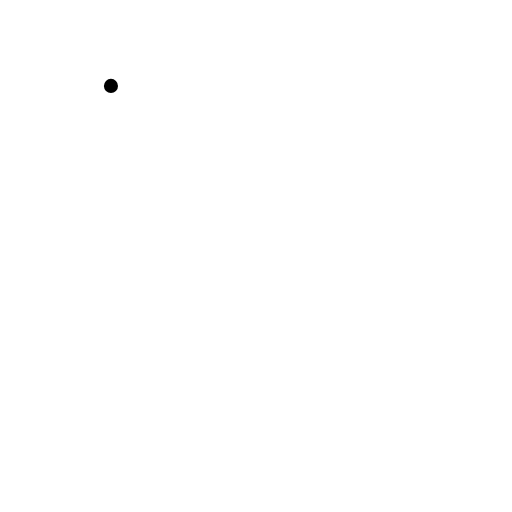
t = 0.00 s
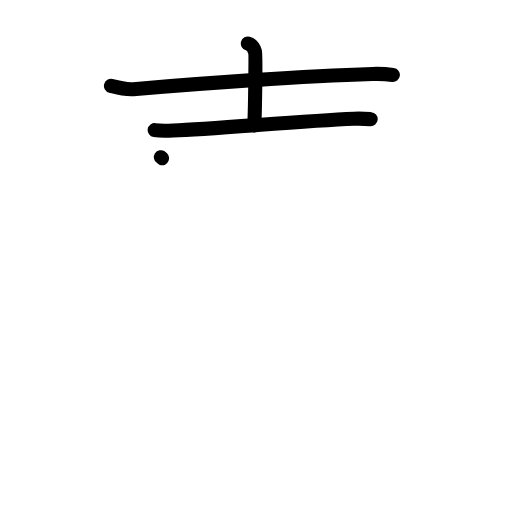
t = 3.20 s
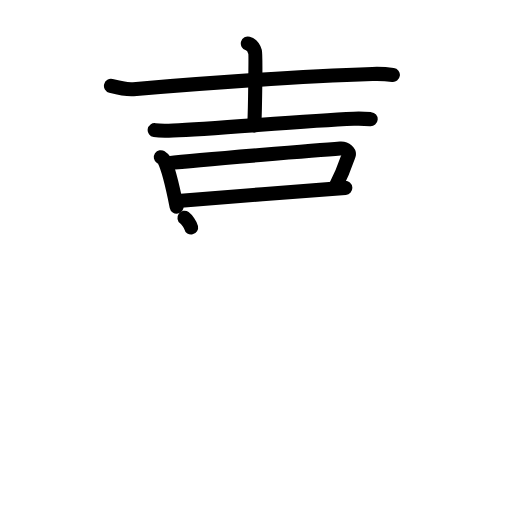
t = 6.40 s
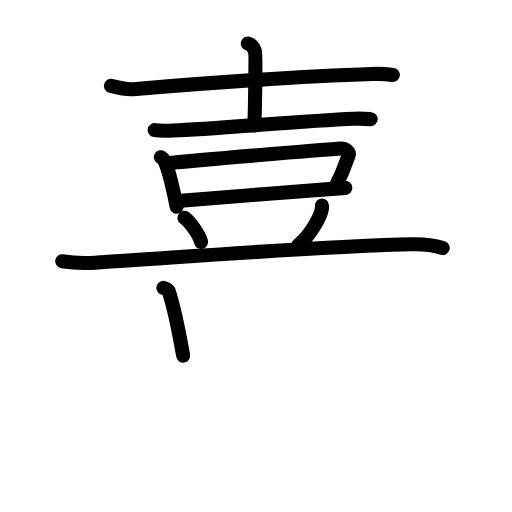
t = 9.60 s
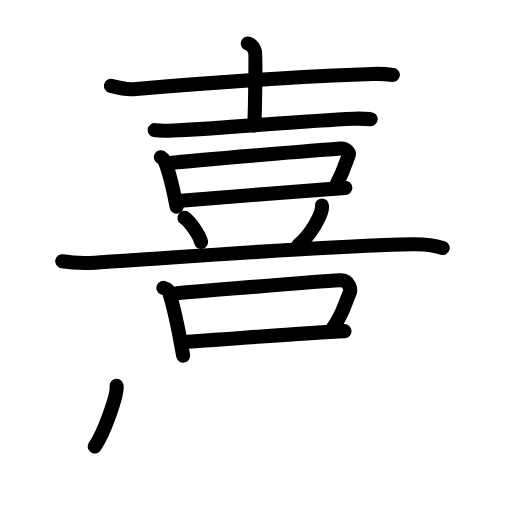
t = 12.80 s
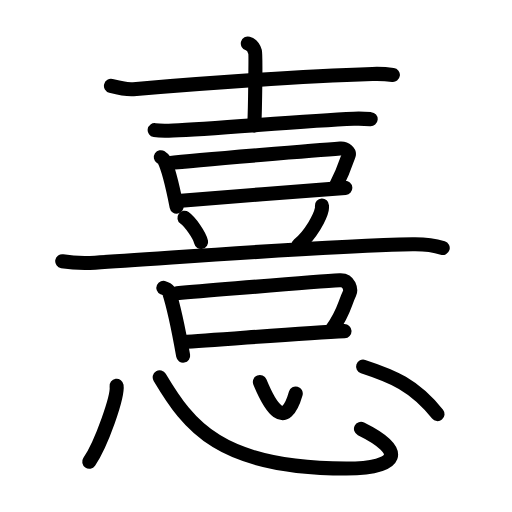
t = 16.00 s

The animated SVG that drew these frames (rendered in a browser with its animation timeline set to each time). Animation: 46 SMIL elements (animate=46); one cycle of 16.00 s.

<?xml version="1.0" encoding="UTF-8"?>
<!--
AniKanjiVG is licensed by CC-BY-SA Paul C. Sommerhoff (https://bitbucket.org/sommerhoff/anikanjivg).
AniKanjiVG uses KanjiVG which is licensed by CC-BY-SA Ulrich Apel (http://kanjivg.tagaini.net).
See also http://creativecommons.org/licenses/by-sa/3.0/
-->
<svg xmlns:kvg='http://kanjivg.tagaini.net' xmlns='http://www.w3.org/2000/svg' width='109' height='109' viewBox='0 0 109 109' style='fill:none;stroke:#000000;stroke-width:3;stroke-linecap:round;stroke-linejoin:round;' id="kvg:kanji_06199"><g id="kvg:06199" kvg:element="憙"><g id="kvg:06199-g1" kvg:element="喜" kvg:position="top"><g id="kvg:06199-g2" kvg:element="吉" kvg:position="top"><g id="kvg:06199-g3" kvg:element="士" kvg:position="top"><path id="kvg:06199-s1" kvg:type="㇐" d="M23.62,18.29c1.24,0.32,3.53,0.79,4.77,0.69c12.95-1.07,36.28-2.79,50.89-3.23c2.08-0.06,3.32,0.06,4.36,0.2"><animate attributeName="d" begin="0.0s" dur="0.3333333333333333s" from="M23.62,18.29C23.62,18.29,23.62,18.29,23.62,18.29" to="M23.62,18.29c1.24,0.32,3.53,0.79,4.77,0.69" />
<animate attributeName="d" begin="0.3333333333333333s" dur="0.3333333333333333s" from="M23.62,18.29c1.24,0.32,3.53,0.79,4.77,0.69c0,0,0,0,0,0,0" to="M23.62,18.29c1.24,0.32,3.53,0.79,4.77,0.69c12.95-1.07,36.28-2.79,50.89-3.23" />
<animate attributeName="d" begin="0.6666666666666666s" dur="0.3333333333333333s" from="M23.62,18.29c1.24,0.32,3.53,0.79,4.77,0.69c12.95-1.07,36.28-2.79,50.89-3.23c0,0,0,0,0,0,0" to="M23.62,18.29c1.24,0.32,3.53,0.79,4.77,0.69c12.95-1.07,36.28-2.79,50.89-3.23c2.08-0.06,3.32,0.06,4.36,0.2" />
</path>
<path id="kvg:06199-s2" kvg:type="㇑a" d="M52.76,9.26c0.86,0.25,1.37,1.22,1.54,1.77c0.17,0.56,0.01,12.13-0.16,15.66"><animate attributeName="d" begin="1.0s" dur="0.5s" from="M52.76,9.26C52.76,9.26,52.76,9.26,52.76,9.26" to="M52.76,9.26c0.86,0.25,1.37,1.22,1.54,1.77" />
<animate attributeName="d" begin="1.5s" dur="0.5s" from="M52.76,9.26c0.86,0.25,1.37,1.22,1.54,1.77c0,0,0,0,0,0,0" to="M52.76,9.26c0.86,0.25,1.37,1.22,1.54,1.77c0.17,0.56,0.01,12.13-0.16,15.66" />
<animate attributeName="d" begin="0s" dur="1.0s" from="M-100,-100" to="M-100,-100" />
</path>
<path id="kvg:06199-s3" kvg:type="㇐" d="M32.93,27.71c1.03,0.16,2.9,0.12,3.93,0.08c8.88-0.3,27.13-2.05,38.46-2.51c1.71-0.07,2.74,0.02,3.59,0.09"><animate attributeName="d" begin="2.0s" dur="0.3333333333333333s" from="M32.93,27.71C32.93,27.71,32.93,27.71,32.93,27.71" to="M32.93,27.71c1.03,0.16,2.9,0.12,3.93,0.08" />
<animate attributeName="d" begin="2.3333333333333335s" dur="0.3333333333333333s" from="M32.93,27.71c1.03,0.16,2.9,0.12,3.93,0.08c0,0,0,0,0,0,0" to="M32.93,27.71c1.03,0.16,2.9,0.12,3.93,0.08c8.88-0.3,27.13-2.05,38.46-2.51" />
<animate attributeName="d" begin="2.6666666666666665s" dur="0.3333333333333333s" from="M32.93,27.71c1.03,0.16,2.9,0.12,3.93,0.08c8.88-0.3,27.13-2.05,38.46-2.51c0,0,0,0,0,0,0" to="M32.93,27.71c1.03,0.16,2.9,0.12,3.93,0.08c8.88-0.3,27.13-2.05,38.46-2.51c1.71-0.07,2.74,0.02,3.59,0.09" />
<animate attributeName="d" begin="0s" dur="2.0s" from="M-100,-100" to="M-100,-100" />
</path>
</g>
<g id="kvg:06199-g4" kvg:element="口" kvg:position="bottom"><path id="kvg:06199-s4" kvg:type="㇑" d="M34.24,33.47c0.27,0.18,0.55,0.33,0.66,0.56c0.94,1.79,2.06,6.73,2.7,9.95"><animate attributeName="d" begin="3.0s" dur="0.5s" from="M34.24,33.47C34.24,33.47,34.24,33.47,34.24,33.47" to="M34.24,33.47c0.27,0.18,0.55,0.33,0.66,0.56" />
<animate attributeName="d" begin="3.5s" dur="0.5s" from="M34.24,33.47c0.27,0.18,0.55,0.33,0.66,0.56c0,0,0,0,0,0,0" to="M34.24,33.47c0.27,0.18,0.55,0.33,0.66,0.56c0.94,1.79,2.06,6.73,2.7,9.95" />
<animate attributeName="d" begin="0s" dur="3.0s" from="M-100,-100" to="M-100,-100" />
</path>
<path id="kvg:06199-s5" kvg:type="㇕b" d="M35.92,34.73c6.53-0.71,33.16-2.86,36.52-3.1c1.23-0.09,1.97,0.88,1.8,1.39c-0.73,2.12-1.22,3.64-2.79,6.7"><animate attributeName="d" begin="4.0s" dur="0.3333333333333333s" from="M35.92,34.73C35.92,34.73,35.92,34.73,35.92,34.73" to="M35.92,34.73c6.53-0.71,33.16-2.86,36.52-3.1" />
<animate attributeName="d" begin="4.333333333333333s" dur="0.3333333333333333s" from="M35.92,34.73c6.53-0.71,33.16-2.86,36.52-3.1c0,0,0,0,0,0,0" to="M35.92,34.73c6.53-0.71,33.16-2.86,36.52-3.1c1.23-0.09,1.97,0.88,1.8,1.39" />
<animate attributeName="d" begin="4.666666666666667s" dur="0.3333333333333333s" from="M35.92,34.73c6.53-0.71,33.16-2.86,36.52-3.1c1.23-0.09,1.97,0.88,1.8,1.39c0,0,0,0,0,0,0" to="M35.92,34.73c6.53-0.71,33.16-2.86,36.52-3.1c1.23-0.09,1.97,0.88,1.8,1.39c-0.73,2.12-1.22,3.64-2.79,6.7" />
<animate attributeName="d" begin="0s" dur="4.0s" from="M-100,-100" to="M-100,-100" />
</path>
<path id="kvg:06199-s6" kvg:type="㇐b" d="M37.87,42.79c4.01-0.29,30.55-2.5,35.64-2.79"><animate attributeName="d" begin="5.0s" dur="1.0s" from="M37.87,42.79C37.87,42.79,37.87,42.79,37.87,42.79" to="M37.87,42.79c4.01-0.29,30.55-2.5,35.64-2.79" />
<animate attributeName="d" begin="0s" dur="5.0s" from="M-100,-100" to="M-100,-100" />
</path>
</g>
</g>
<g id="kvg:06199-g5" kvg:position="bottom"><path id="kvg:06199-s7" kvg:type="㇔" d="M39.27,46.37c1.25,0.91,3.23,3.73,3.54,5.14"><animate attributeName="d" begin="6.0s" dur="1.0s" from="M39.27,46.37C39.27,46.37,39.27,46.37,39.27,46.37" to="M39.27,46.37c1.25,0.91,3.23,3.73,3.54,5.14" />
<animate attributeName="d" begin="0s" dur="6.0s" from="M-100,-100" to="M-100,-100" />
</path>
<path id="kvg:06199-s8" kvg:type="㇒" d="M68.54,43.76c0.01,0.2,0.03,0.51-0.03,0.79c-0.34,1.67-2.29,5.34-4.95,7.59"><animate attributeName="d" begin="7.0s" dur="0.5s" from="M68.54,43.76C68.54,43.76,68.54,43.76,68.54,43.76" to="M68.54,43.76c0.01,0.2,0.03,0.51-0.03,0.79" />
<animate attributeName="d" begin="7.5s" dur="0.5s" from="M68.54,43.76c0.01,0.2,0.03,0.51-0.03,0.79c0,0,0,0,0,0,0" to="M68.54,43.76c0.01,0.2,0.03,0.51-0.03,0.79c-0.34,1.67-2.29,5.34-4.95,7.59" />
<animate attributeName="d" begin="0s" dur="7.0s" from="M-100,-100" to="M-100,-100" />
</path>
<path id="kvg:06199-s9" kvg:type="㇐" d="M13.25,55.62c1.83,0.3,5.19,0.41,7.01,0.3C35.75,55,67.45,52.41,87.85,52c3.05-0.06,4.65,0.25,6.4,0.79"><animate attributeName="d" begin="8.0s" dur="0.3333333333333333s" from="M13.25,55.62C13.25,55.62,13.25,55.62,13.25,55.62" to="M13.25,55.62c1.83,0.3,5.19,0.41,7.01,0.3" />
<animate attributeName="d" begin="8.333333333333334s" dur="0.3333333333333333s" from="M13.25,55.62c1.83,0.3,5.19,0.41,7.01,0.3c0,0,0,0,0,0,0" to="M13.25,55.62c1.83,0.3,5.19,0.41,7.01,0.3C35.75,55,67.45,52.41,87.85,52" />
<animate attributeName="d" begin="8.666666666666666s" dur="0.3333333333333333s" from="M13.25,55.62c1.83,0.3,5.19,0.41,7.01,0.3C35.75,55,67.45,52.41,87.85,52c0,0,0,0,0,0,0" to="M13.25,55.62c1.83,0.3,5.19,0.41,7.01,0.3C35.75,55,67.45,52.41,87.85,52c3.05-0.06,4.65,0.25,6.4,0.79" />
<animate attributeName="d" begin="0s" dur="8.0s" from="M-100,-100" to="M-100,-100" />
</path>
<g id="kvg:06199-g6" kvg:element="口"><path id="kvg:06199-s10" kvg:type="㇑" d="M34.78,61.28c0.46,0.21,1.02,0.34,1.13,0.66c1.09,3.31,2.34,9.56,3.08,13.77"><animate attributeName="d" begin="9.0s" dur="0.5s" from="M34.78,61.28C34.78,61.28,34.78,61.28,34.78,61.28" to="M34.78,61.28c0.46,0.21,1.02,0.34,1.13,0.66" />
<animate attributeName="d" begin="9.5s" dur="0.5s" from="M34.78,61.28c0.46,0.21,1.02,0.34,1.13,0.66c0,0,0,0,0,0,0" to="M34.78,61.28c0.46,0.21,1.02,0.34,1.13,0.66c1.09,3.31,2.34,9.56,3.08,13.77" />
<animate attributeName="d" begin="0s" dur="9.0s" from="M-100,-100" to="M-100,-100" />
</path>
<path id="kvg:06199-s11" kvg:type="㇕b" d="M37.64,62.41c11.23-0.89,28.91-2.45,34.7-2.75c2.12-0.11,2.39,2.1,2.09,2.75c-1.26,2.66-1.1,3.92-3.79,7.76"><animate attributeName="d" begin="10.0s" dur="0.3333333333333333s" from="M37.64,62.41C37.64,62.41,37.64,62.41,37.64,62.41" to="M37.64,62.41c11.23-0.89,28.91-2.45,34.7-2.75" />
<animate attributeName="d" begin="10.333333333333334s" dur="0.3333333333333333s" from="M37.64,62.41c11.23-0.89,28.91-2.45,34.7-2.75c0,0,0,0,0,0,0" to="M37.64,62.41c11.23-0.89,28.91-2.45,34.7-2.75c2.12-0.11,2.39,2.1,2.09,2.75" />
<animate attributeName="d" begin="10.666666666666666s" dur="0.3333333333333333s" from="M37.64,62.41c11.23-0.89,28.91-2.45,34.7-2.75c2.12-0.11,2.39,2.1,2.09,2.75c0,0,0,0,0,0,0" to="M37.64,62.41c11.23-0.89,28.91-2.45,34.7-2.75c2.12-0.11,2.39,2.1,2.09,2.75c-1.26,2.66-1.1,3.92-3.79,7.76" />
<animate attributeName="d" begin="0s" dur="10.0s" from="M-100,-100" to="M-100,-100" />
</path>
<path id="kvg:06199-s12" kvg:type="㇐b" d="M38.95,72.81c6.8-0.34,25.76-1.98,34.39-2.32"><animate attributeName="d" begin="11.0s" dur="1.0s" from="M38.95,72.81C38.95,72.81,38.95,72.81,38.95,72.81" to="M38.95,72.81c6.8-0.34,25.76-1.98,34.39-2.32" />
<animate attributeName="d" begin="0s" dur="11.0s" from="M-100,-100" to="M-100,-100" />
</path>
</g>
</g>
</g>
<g id="kvg:06199-g7" kvg:element="心" kvg:position="bottom" kvg:radical="general"><path id="kvg:06199-s13" kvg:type="㇔" d="M24.82,82.13C25.14,84.42,21.59,94.5,19,98.3"><animate attributeName="d" begin="12.0s" dur="1.0s" from="M24.82,82.13C24.82,82.13,24.82,82.13,24.82,82.13" to="M24.82,82.13C25.14,84.42,21.59,94.5,19,98.3" />
<animate attributeName="d" begin="0s" dur="12.0s" from="M-100,-100" to="M-100,-100" />
</path>
<path id="kvg:06199-s14" kvg:type="㇟b" d="M34,80.32c6.17,10.33,12.75,19.43,39.7,19.43c11.47,0,12.72-3.76,3.15-8.46"><animate attributeName="d" begin="13.0s" dur="0.5s" from="M34,80.32C34,80.32,34,80.32,34,80.32" to="M34,80.32c6.17,10.33,12.75,19.43,39.7,19.43" />
<animate attributeName="d" begin="13.5s" dur="0.5s" from="M34,80.32c6.17,10.33,12.75,19.43,39.7,19.43c0,0,0,0,0,0,0" to="M34,80.32c6.17,10.33,12.75,19.43,39.7,19.43c11.47,0,12.72-3.76,3.15-8.46" />
<animate attributeName="d" begin="0s" dur="13.0s" from="M-100,-100" to="M-100,-100" />
</path>
<path id="kvg:06199-s15" kvg:type="㇔a" d="M55.33,81.32c2.17,5.25,5.32,10.5,7.63,2.46"><animate attributeName="d" begin="14.0s" dur="1.0s" from="M55.33,81.32C55.33,81.32,55.33,81.32,55.33,81.32" to="M55.33,81.32c2.17,5.25,5.32,10.5,7.63,2.46" />
<animate attributeName="d" begin="0s" dur="14.0s" from="M-100,-100" to="M-100,-100" />
</path>
<path id="kvg:06199-s16" kvg:type="㇔" d="M77.3,78.05c6.19,2.02,10.83,3.86,15.85,10.11"><animate attributeName="d" begin="15.0s" dur="1.0s" from="M77.3,78.05C77.3,78.05,77.3,78.05,77.3,78.05" to="M77.3,78.05c6.19,2.02,10.83,3.86,15.85,10.11" />
<animate attributeName="d" begin="0s" dur="15.0s" from="M-100,-100" to="M-100,-100" />
</path>
</g>
</g>
</svg>
